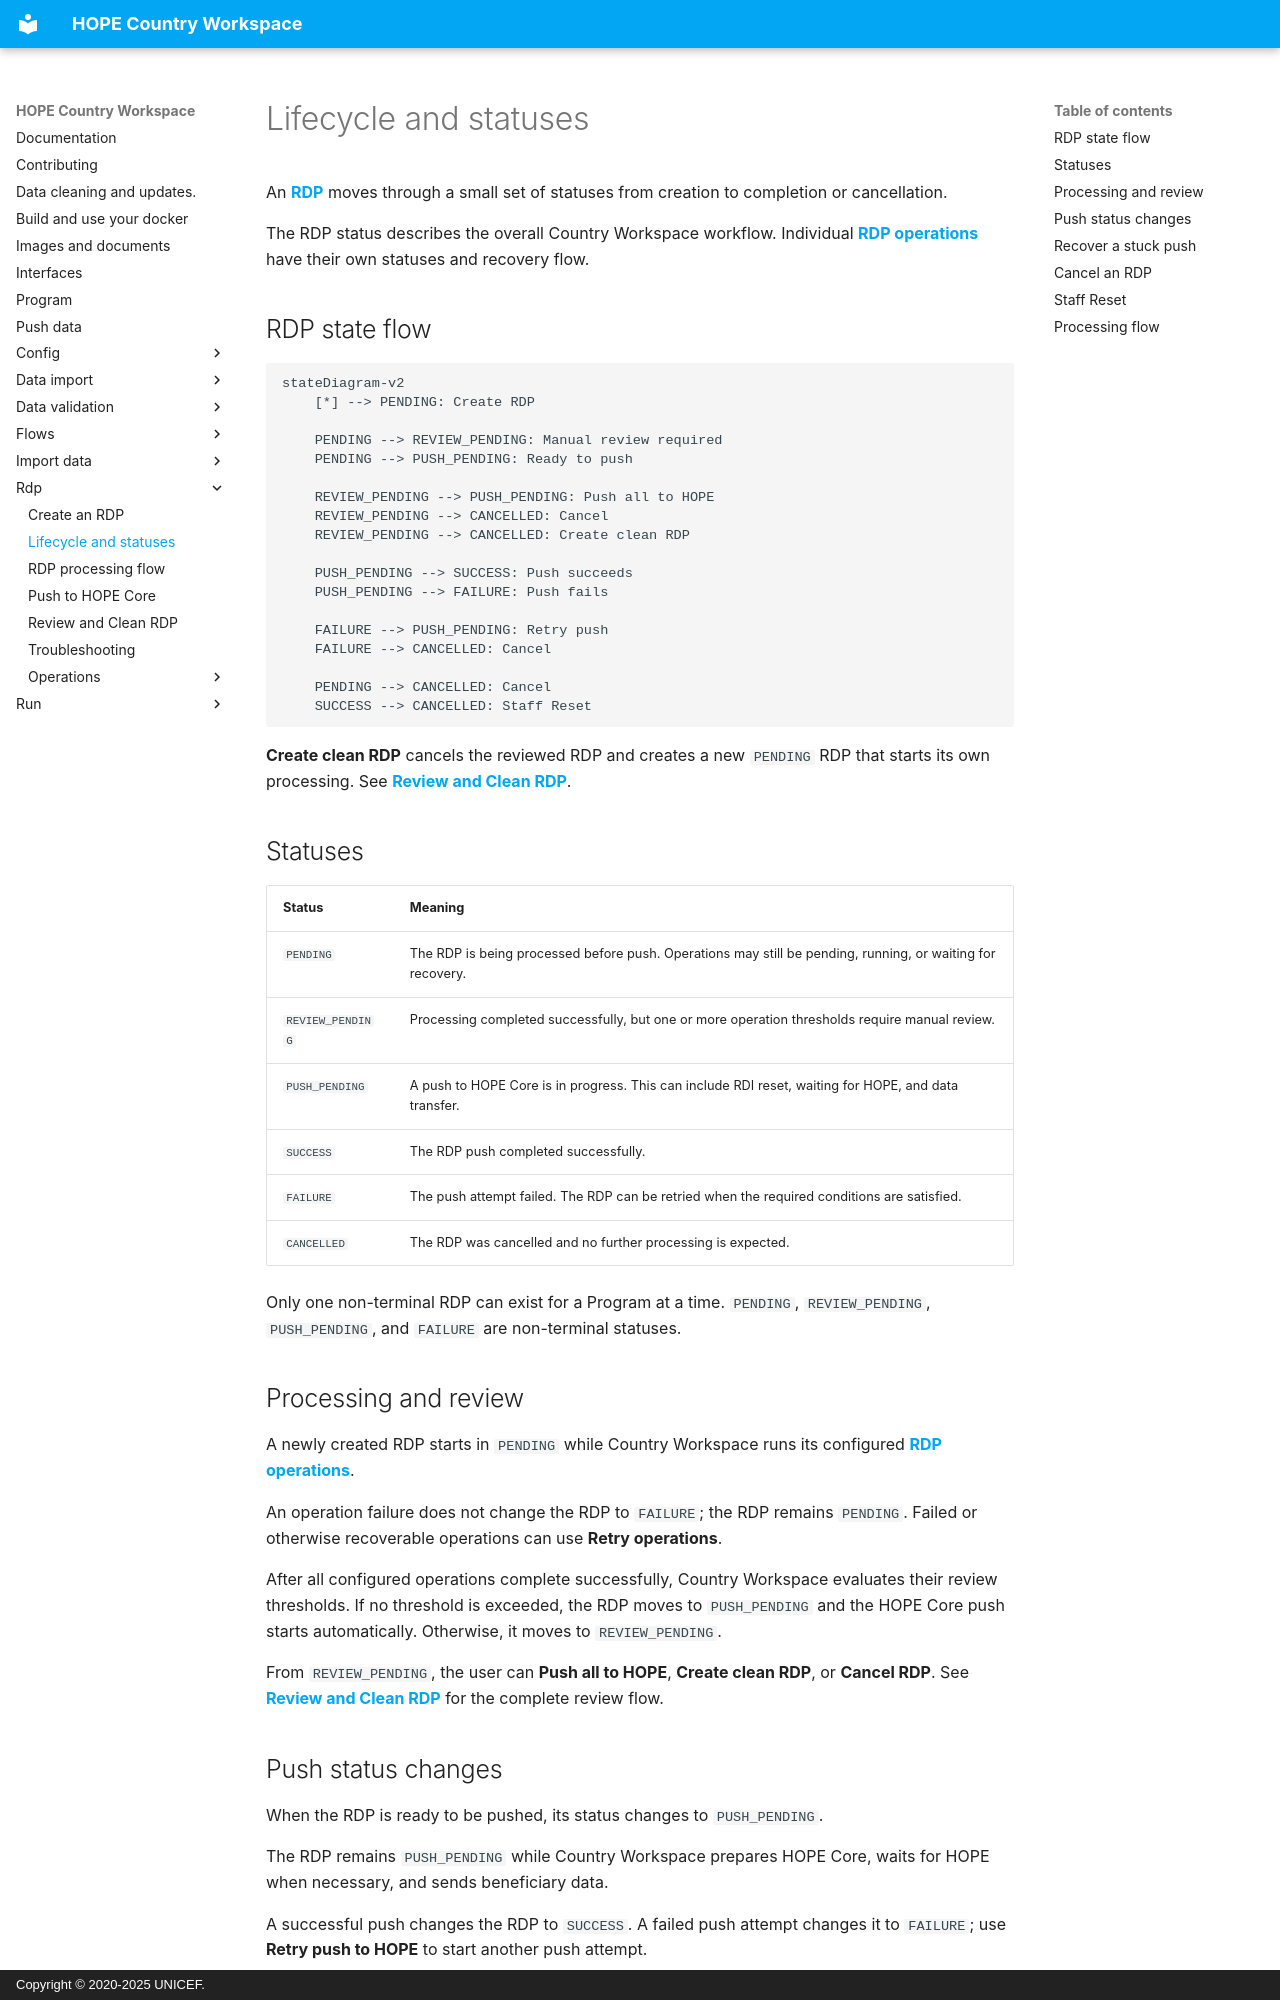

repository: unicef/hope-country-workspace · page: rdp/lifecycle/index.html · generator: mkdocs · copyright: Copyright © 2020-2025 UNICEF.

# Lifecycle and statuses

An **[RDP](index.md)** moves through a small set of statuses from creation to completion or cancellation.

The RDP status describes the overall Country Workspace workflow. Individual **[RDP operations](operations/index.md)** have their own statuses and recovery flow.

## RDP state flow

```mermaid
stateDiagram-v2
    [*] --> PENDING: Create RDP

    PENDING --> REVIEW_PENDING: Manual review required
    PENDING --> PUSH_PENDING: Ready to push

    REVIEW_PENDING --> PUSH_PENDING: Push all to HOPE
    REVIEW_PENDING --> CANCELLED: Cancel
    REVIEW_PENDING --> CANCELLED: Create clean RDP

    PUSH_PENDING --> SUCCESS: Push succeeds
    PUSH_PENDING --> FAILURE: Push fails

    FAILURE --> PUSH_PENDING: Retry push
    FAILURE --> CANCELLED: Cancel

    PENDING --> CANCELLED: Cancel
    SUCCESS --> CANCELLED: Staff Reset
```

**Create clean RDP** cancels the reviewed RDP and creates a new `PENDING` RDP that starts its own processing. See **[Review and Clean RDP](review.md#create-clean-rdp)**.

## Statuses

| Status | Meaning |
| --- | --- |
| `PENDING` | The RDP is being processed before push. Operations may still be pending, running, or waiting for recovery. |
| `REVIEW_PENDING` | Processing completed successfully, but one or more operation thresholds require manual review. |
| `PUSH_PENDING` | A push to HOPE Core is in progress. This can include RDI reset, waiting for HOPE, and data transfer. |
| `SUCCESS` | The RDP push completed successfully. |
| `FAILURE` | The push attempt failed. The RDP can be retried when the required conditions are satisfied. |
| `CANCELLED` | The RDP was cancelled and no further processing is expected. |

Only one non-terminal RDP can exist for a Program at a time. `PENDING`, `REVIEW_PENDING`, `PUSH_PENDING`, and `FAILURE` are non-terminal statuses.

## Processing and review

A newly created RDP starts in `PENDING` while Country Workspace runs its configured **[RDP operations](operations/index.md)**.

An operation failure does not change the RDP to `FAILURE`; the RDP remains `PENDING`. Failed or otherwise recoverable operations can use **Retry operations**.

After all configured operations complete successfully, Country Workspace evaluates their review thresholds. If no threshold is exceeded, the RDP moves to `PUSH_PENDING` and the HOPE Core push starts automatically. Otherwise, it moves to `REVIEW_PENDING`.

From `REVIEW_PENDING`, the user can **Push all to HOPE**, **Create clean RDP**, or **Cancel RDP**. See **[Review and Clean RDP](review.md)** for the complete review flow.

## Push status changes

When the RDP is ready to be pushed, its status changes to `PUSH_PENDING`.

The RDP remains `PUSH_PENDING` while Country Workspace prepares HOPE Core, waits for HOPE when necessary, and sends beneficiary data.

A successful push changes the RDP to `SUCCESS`. A failed push attempt changes it to `FAILURE`; use **Retry push to HOPE** to start another push attempt.

See **[Push to HOPE Core](push.md)** for the complete push workflow.
